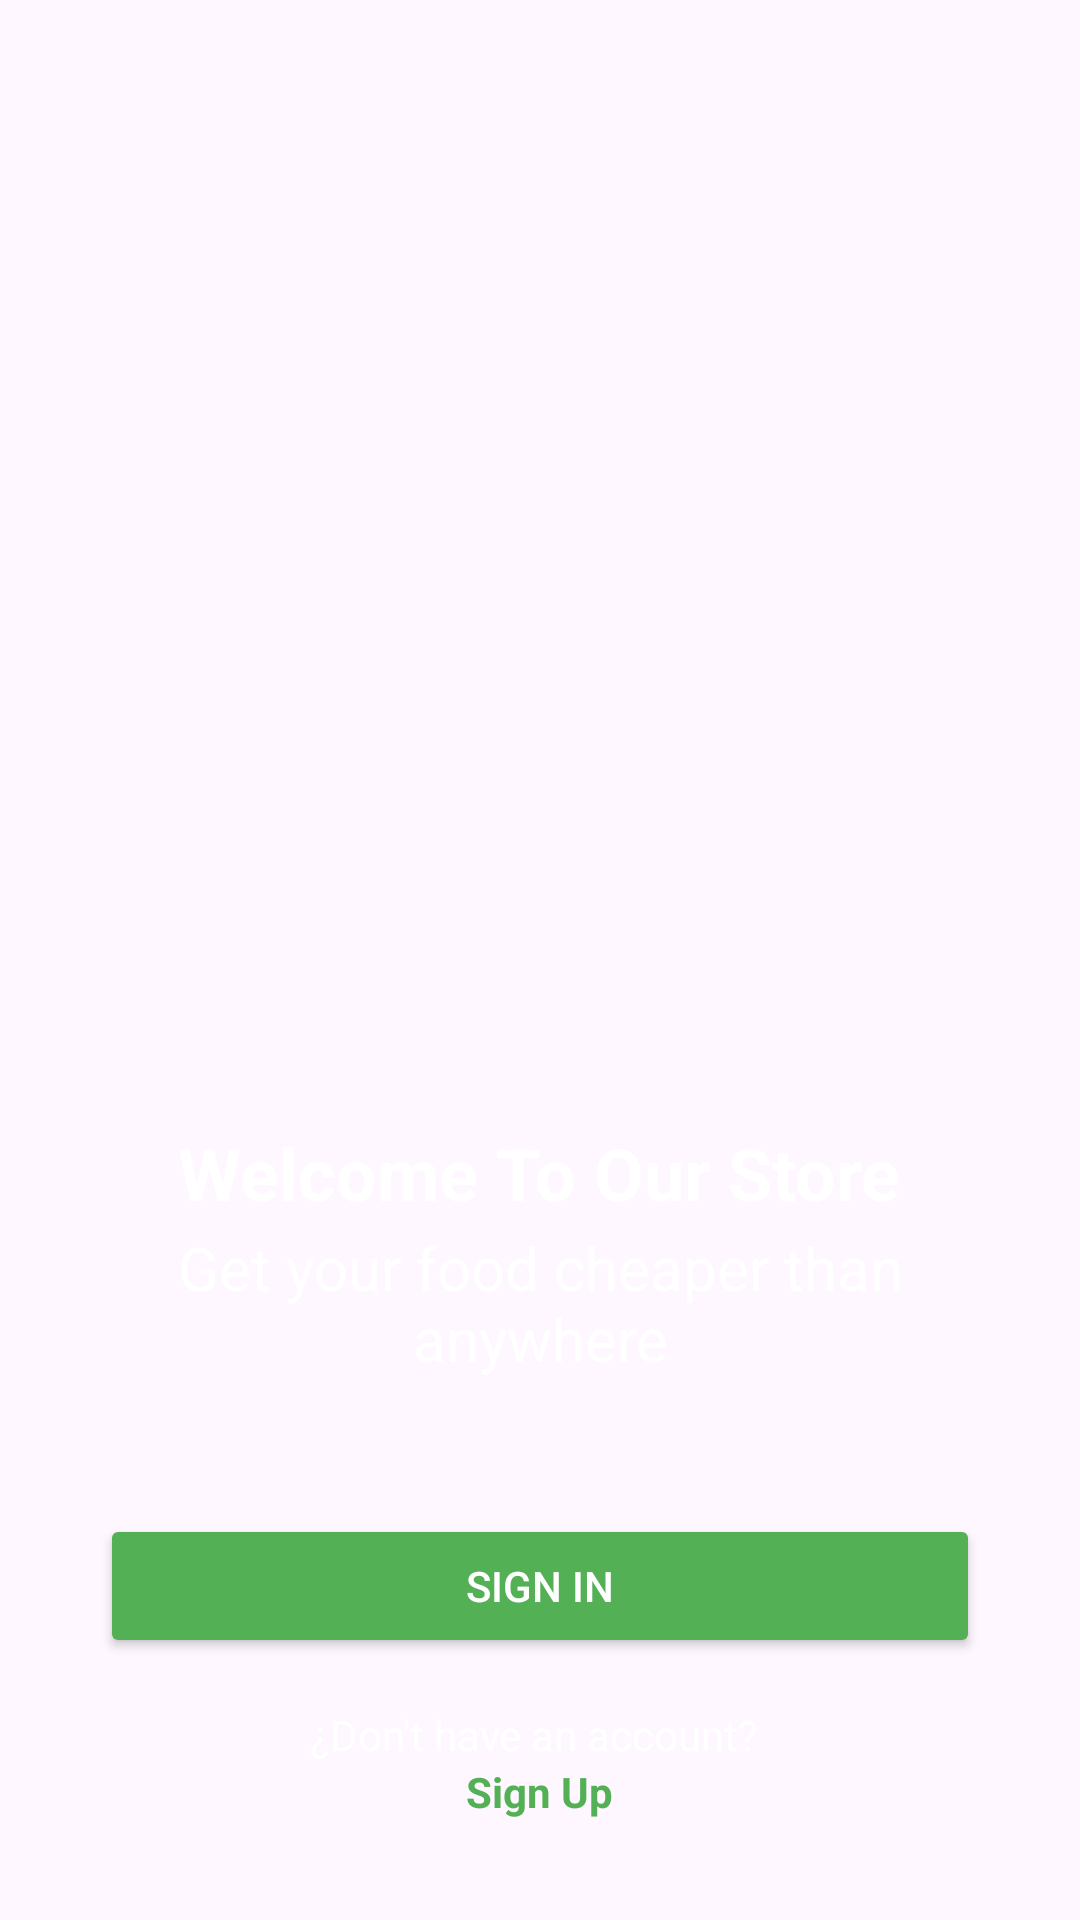

The Android layout XML behind this screen, and the referenced resources:
<!-- AndroidManifest.xml: application theme Theme.MyApp -->
<!-- res/layout/activity_auth.xml -->
<?xml version="1.0" encoding="utf-8"?>
<LinearLayout xmlns:android="http://schemas.android.com/apk/res/android"
    xmlns:tools="http://schemas.android.com/tools"
    android:id="@+id/main"
    android:layout_width="match_parent"
    android:layout_height="match_parent"
    android:orientation="vertical"
    android:gravity="bottom"
    android:padding="100px"
    android:background="@drawable/authbackground"
    tools:context=".activities.AuthActivity">

    <TextView
        android:layout_width="wrap_content"
        android:layout_height="wrap_content"
        android:layout_gravity="center"
        android:paddingBottom="2dp"
        android:text="Welcome To Our Store"
        android:textAlignment="center"
        android:textColor="@color/white"
        android:textSize="24sp"
        android:textStyle="bold" />

    <TextView
        android:layout_width="wrap_content"
        android:layout_height="wrap_content"
        android:layout_gravity="center"
        android:paddingBottom="20dp"
        android:text="Get your food cheaper than anywhere"
        android:textAlignment="center"
        android:textSize="20sp"
        android:textColor="@android:color/white"
        android:layout_marginBottom="25dp"/>

    <Button
        android:id="@+id/btnSignIn"
        android:layout_width="match_parent"
        android:layout_height="wrap_content"
        android:backgroundTint="@color/principal_green"
        android:textColor="@color/white"
        android:text="Sign In" />

    <TextView
        android:layout_width="wrap_content"
        android:layout_height="wrap_content"
        android:text="¿Don't have an account? "
        android:textColor="@android:color/white"
        android:layout_gravity="center_horizontal"
        android:layout_marginTop="16dp"/>

    <TextView
        android:id="@+id/btnSignUp"
        android:layout_width="wrap_content"
        android:layout_height="wrap_content"
        android:text="Sign Up"
        android:textColor="@color/principal_green"
        android:textStyle="bold"
        android:layout_gravity="center_horizontal"/>

</LinearLayout>
<!-- resources referenced by this layout -->
<resources>
  <color name="principal_green">#53B055</color>
  <color name="white">#FFFFFFFF</color>
  <style name="Theme.MyApp" parent="Theme.Material3.DayNight.NoActionBar">
          
          <item name="android:windowSplashScreenBackground">@color/white</item>
          <item name="android:windowSplashScreenAnimatedIcon">@drawable/logo</item>
      </style>
  <!-- drawable logo: png bitmap (drawable, 143883 bytes) -->
</resources>
